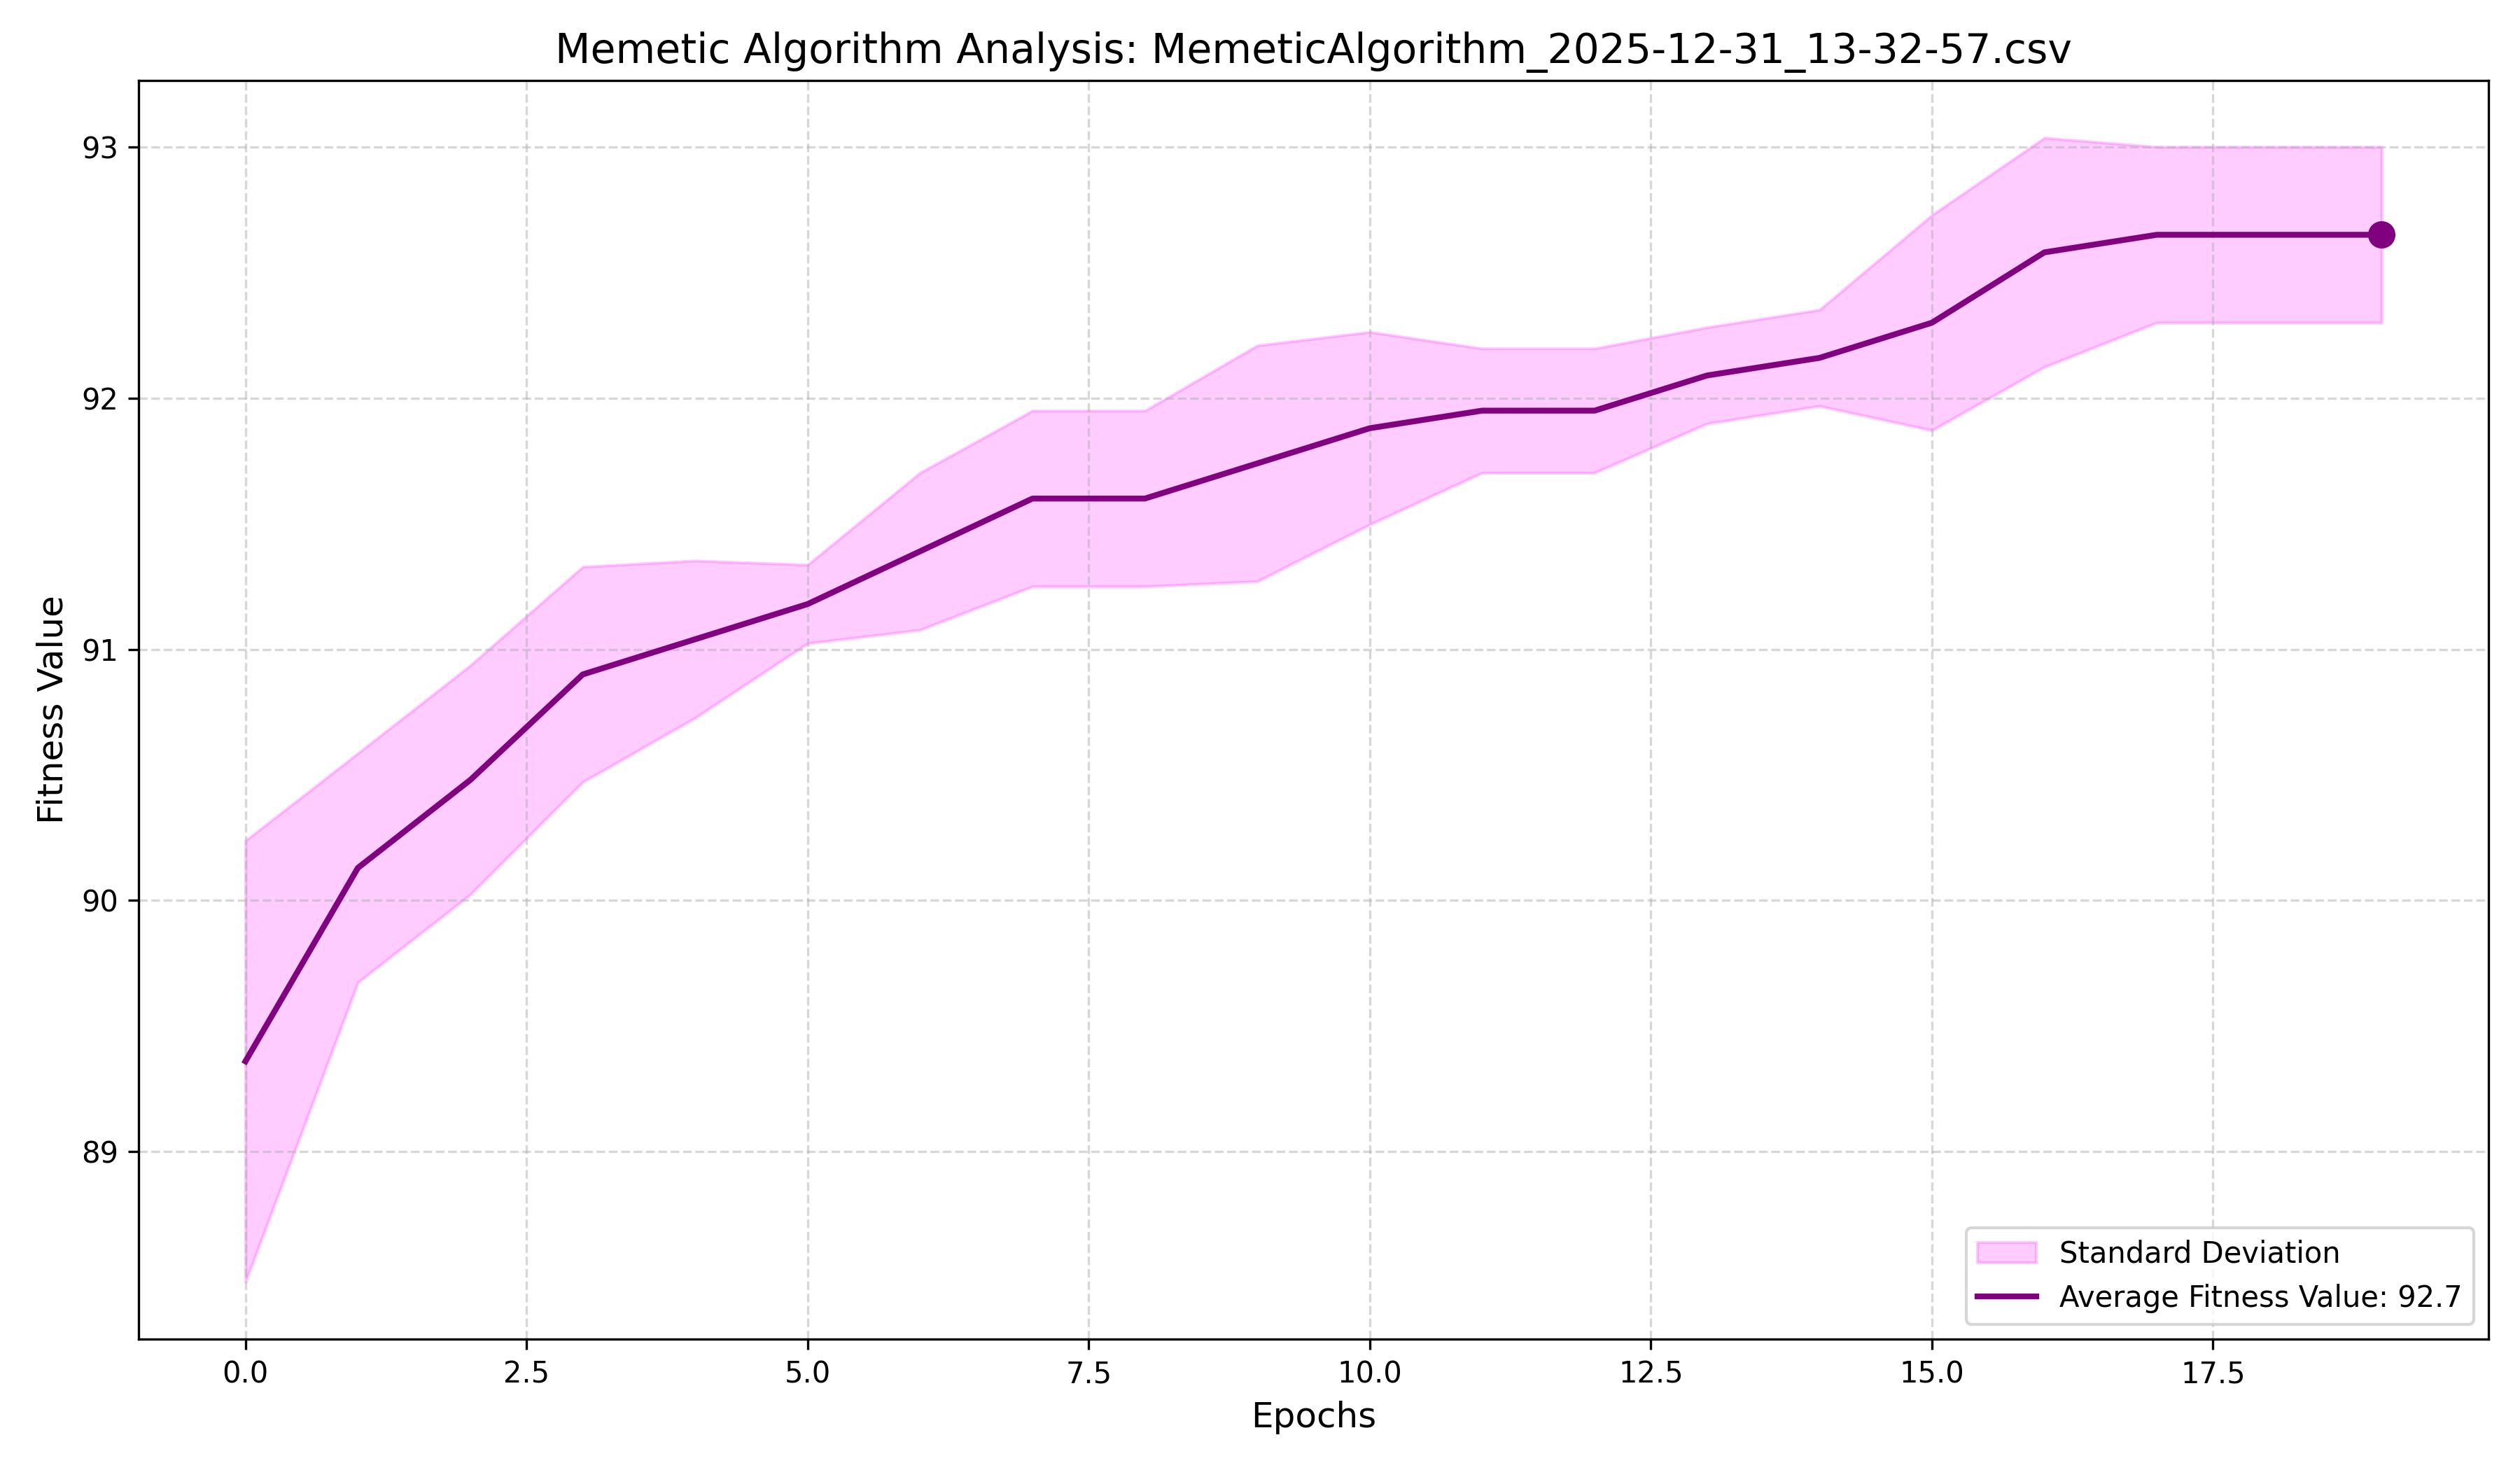

Data behind this chart, as committed beside it:
RunID, Epoch_0, Epoch_1, Epoch_2, Epoch_3, Epoch_4, Epoch_5, Epoch_6, Epoch_7, Epoch_8, Epoch_9, Epoch_10, Epoch_11, Epoch_12, Epoch_13, Epoch_14, Epoch_15, Epoch_16, Epoch_17, Epoch_18, Epoch_19
Run_0, 89.15, 90.2, 90.55, 91.25, 91.25, 91.25, 91.25, 91.95, 91.95, 91.95, 91.95, 91.95, 91.95, 92.3, 92.3, 93, 93, 93, 93, 93
Run_1, 89.15, 89.85, 89.85, 91.25, 91.25, 91.25, 91.25, 91.25, 91.25, 91.25, 91.25, 91.6, 91.6, 91.95, 92.3, 92.3, 93, 93, 93, 93
Run_2, 88.8, 89.85, 90.9, 90.9, 90.9, 91.25, 91.95, 91.95, 91.95, 92.3, 92.3, 92.3, 92.3, 92.3, 92.3, 92.3, 92.3, 92.3, 92.3, 92.3
Run_3, 88.8, 89.85, 90.2, 90.2, 90.55, 90.9, 91.25, 91.6, 91.6, 91.95, 91.95, 91.95, 91.95, 91.95, 91.95, 91.95, 92.65, 92.65, 92.65, 92.65
Run_4, 90.9, 90.9, 90.9, 90.9, 91.25, 91.25, 91.25, 91.25, 91.25, 91.25, 91.95, 91.95, 91.95, 91.95, 91.95, 91.95, 91.95, 92.3, 92.3, 92.3
